Photos from the image-classification dataset "dataset" in the GitHub repository nongtiny/RPS-recognition. Its 3 classes are: paper, rock, scissor.

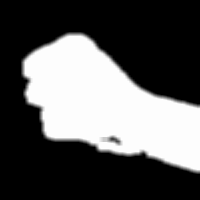
Label: rock

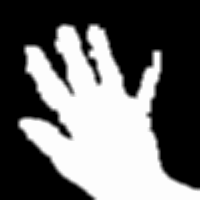
Label: paper

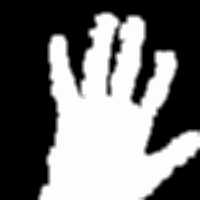
Label: paper

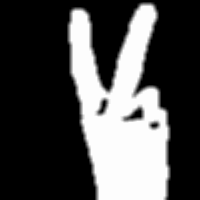
Label: scissor

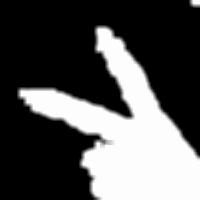
Label: scissor

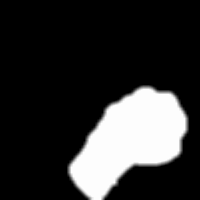
Label: rock
